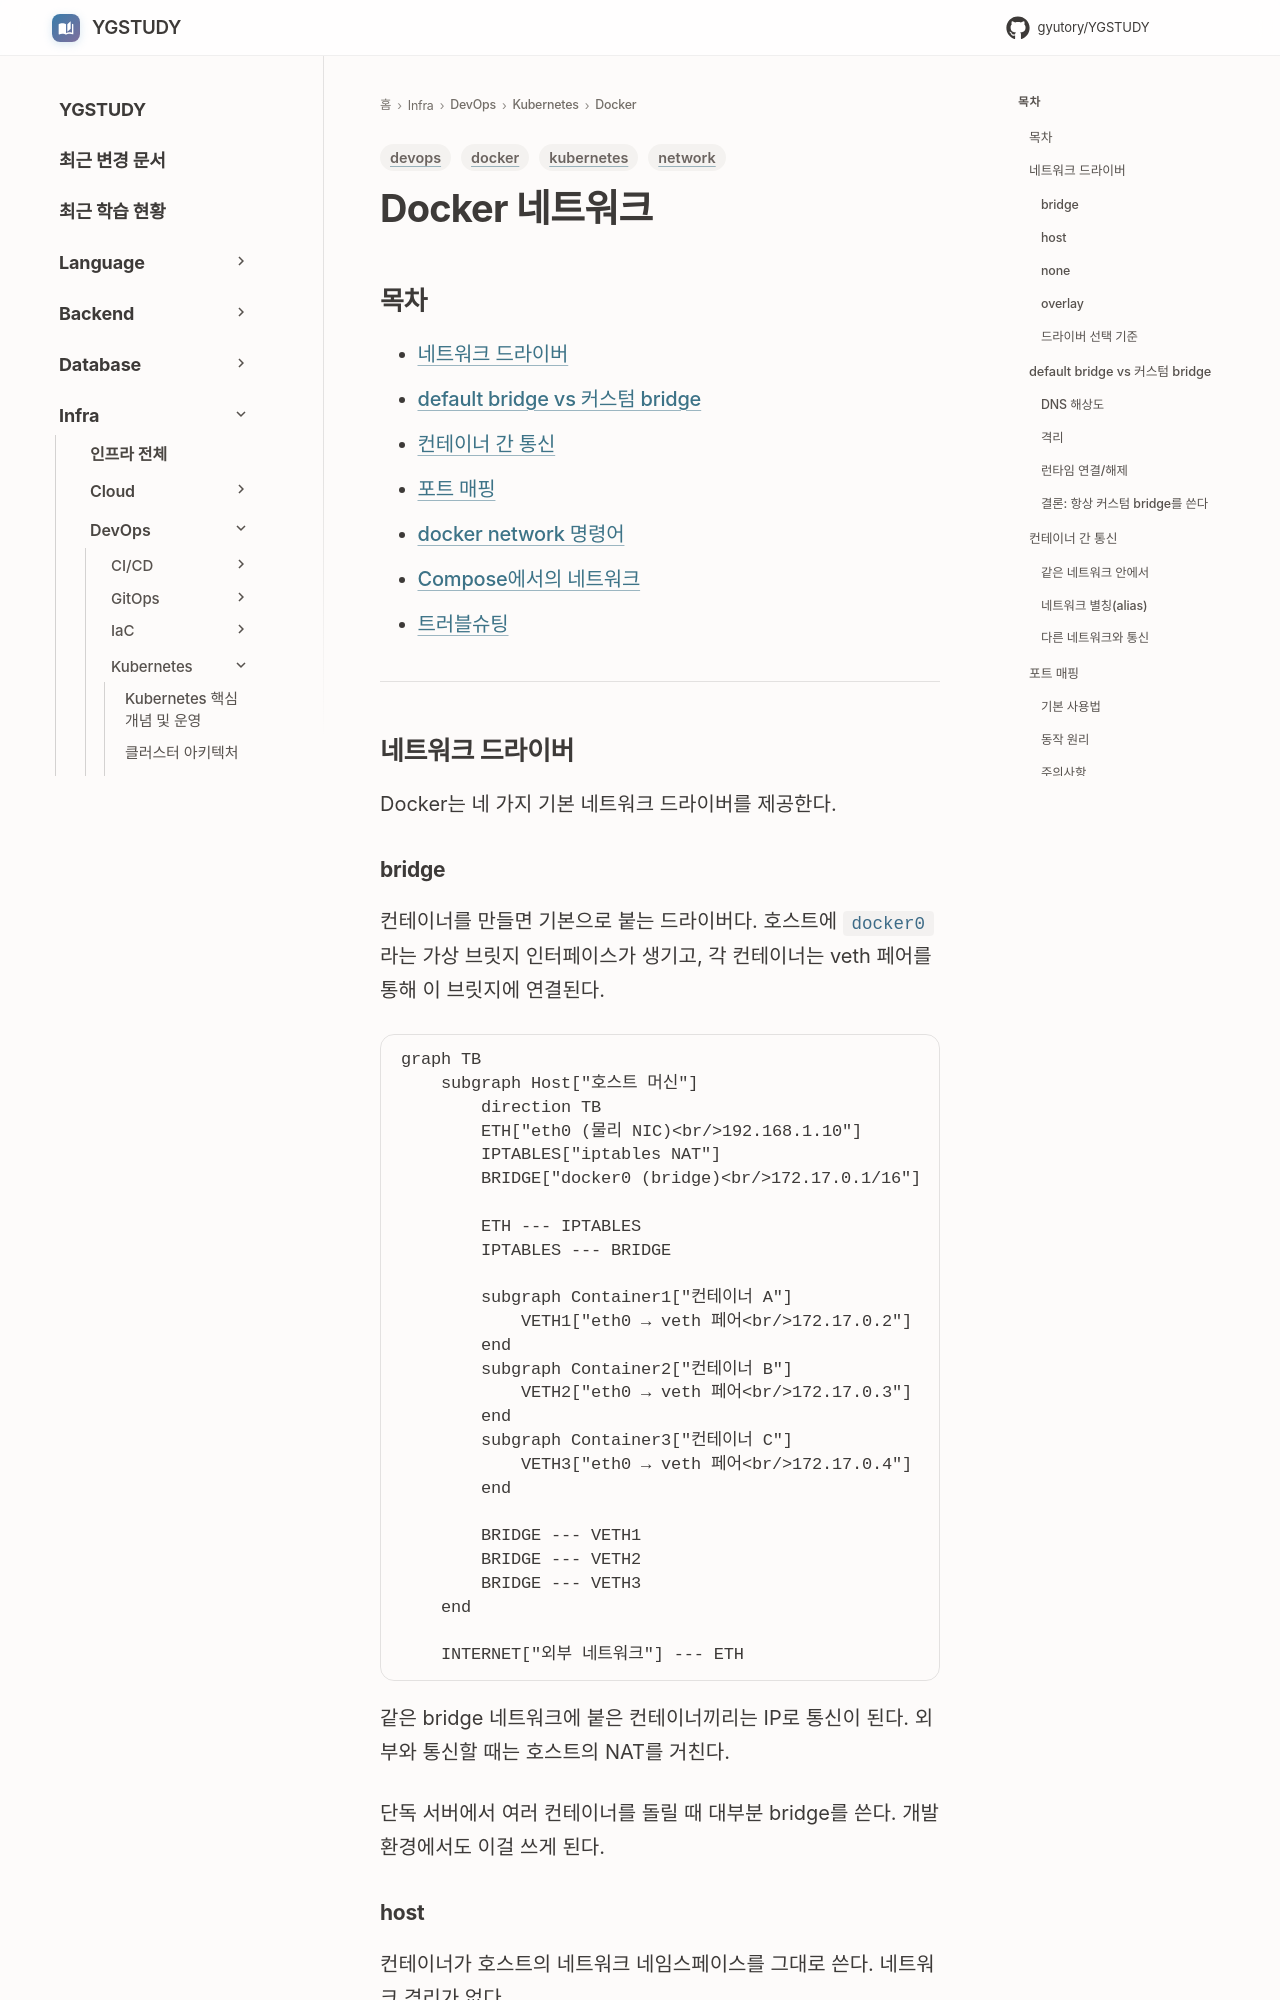

repository: GYUTORY/YGSTUDY · page: DevOps/Kubernetes/Docker/Docker_Network/index.html · generator: mkdocs

---
title: Docker 네트워크
tags: [docker, network, devops, kubernetes]
updated: 2026-04-11
---

# Docker 네트워크

## 목차
- [네트워크 드라이버](#네트워크-드라이버)
- [default bridge vs 커스텀 bridge](#default-bridge-vs-커스텀-bridge)
- [컨테이너 간 통신](#컨테이너-간-통신)
- [포트 매핑](#포트-매핑)
- [docker network 명령어](#docker-network-명령어)
- [Compose에서의 네트워크](#compose에서의-네트워크)
- [트러블슈팅](#트러블슈팅)

---

## 네트워크 드라이버

Docker는 네 가지 기본 네트워크 드라이버를 제공한다.
